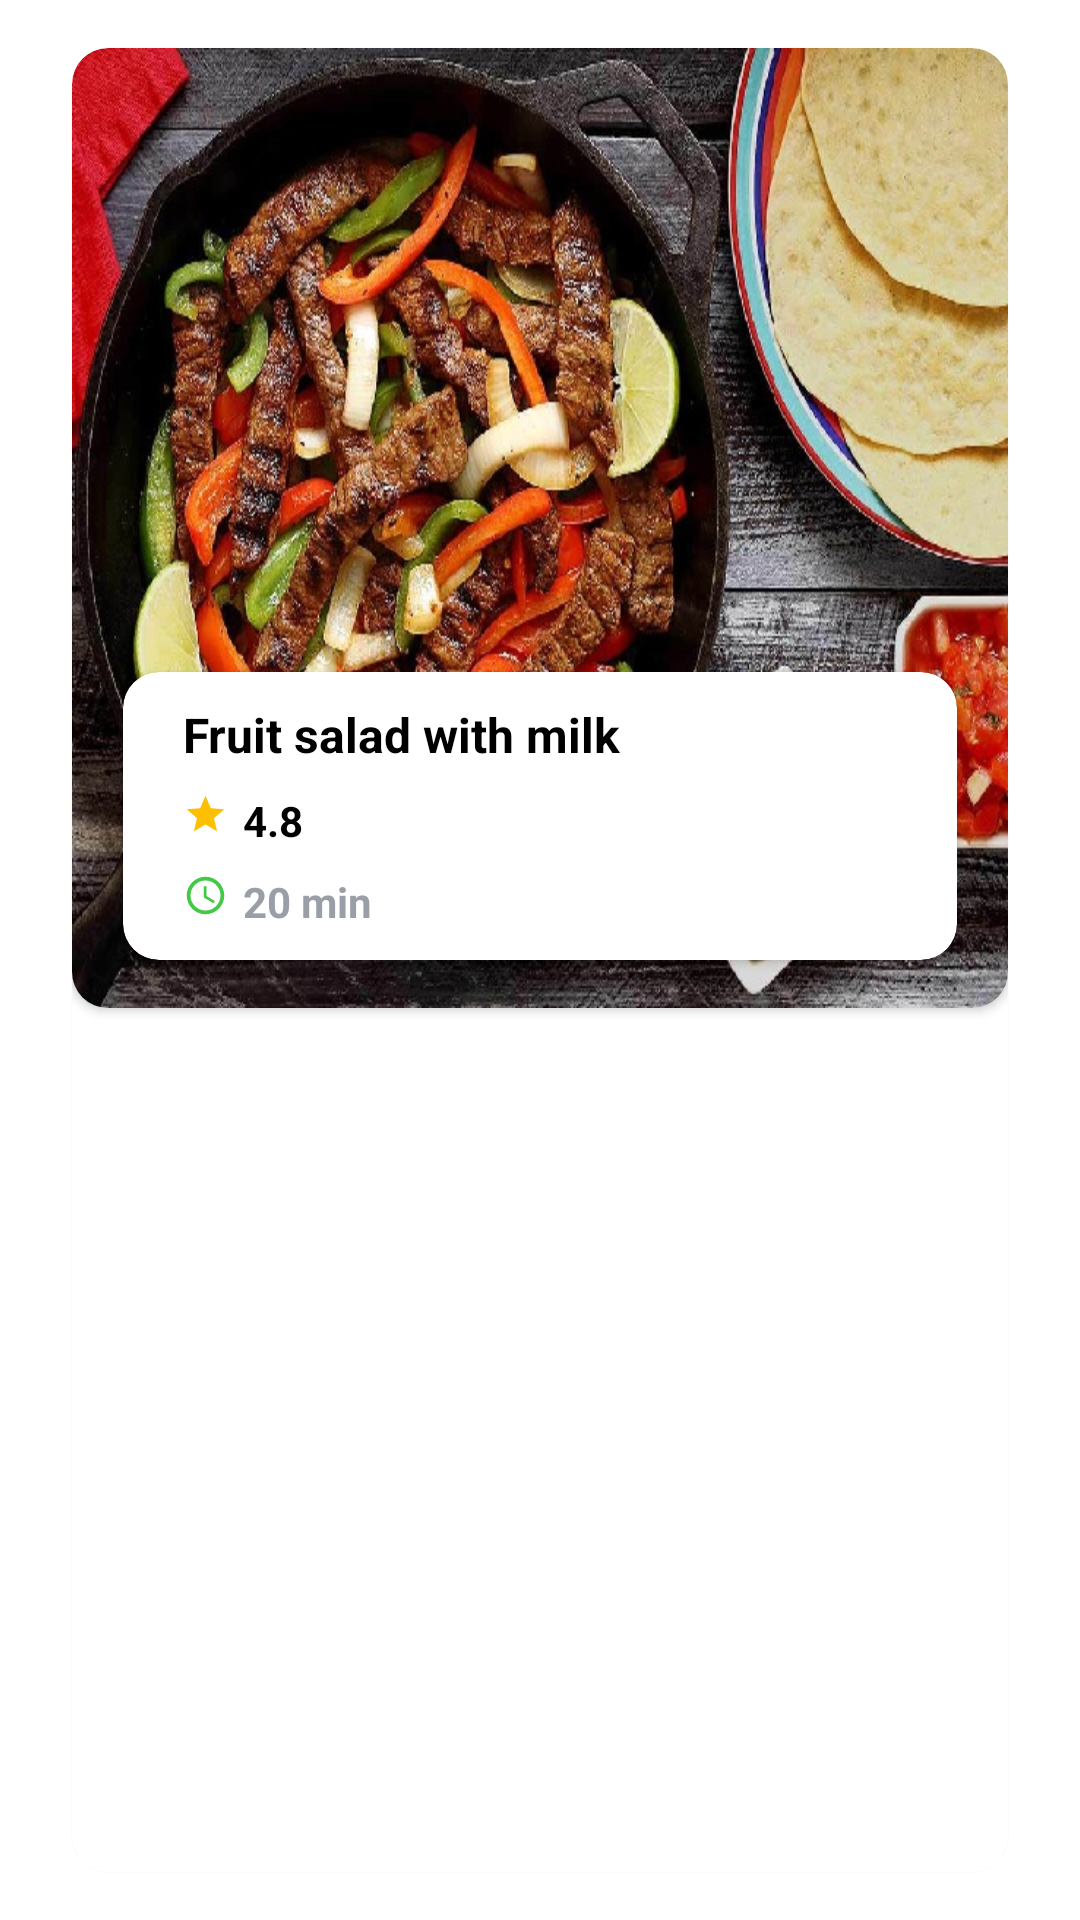

Here is an Android app screen rendered from its layout file. Give the layout XML and the strings, colors and styles it references.
<!-- AndroidManifest.xml: application theme Theme.CookRecipes -->
<!-- res/layout/top_recipe_item.xml -->
<?xml version="1.0" encoding="utf-8"?>
<androidx.constraintlayout.widget.ConstraintLayout xmlns:android="http://schemas.android.com/apk/res/android"
    xmlns:tools="http://schemas.android.com/tools"
    android:layout_width="match_parent"
    android:layout_height="wrap_content"
    xmlns:app="http://schemas.android.com/apk/res-auto">

    <com.google.android.material.card.MaterialCardView
        android:layout_width="match_parent"
        android:layout_height="match_parent"
        app:layout_constraintRight_toRightOf="parent"
        android:layout_marginRight="24dp"
        app:layout_constraintLeft_toLeftOf="parent"
        android:layout_marginLeft="24dp"
        app:layout_constraintTop_toTopOf="parent"
        android:layout_marginTop="16dp"
        app:layout_constraintBottom_toBottomOf="parent"
        android:layout_marginBottom="16dp"
        app:cardCornerRadius="12dp">

        <androidx.cardview.widget.CardView
            android:layout_width="match_parent"
            android:layout_height="320dp"
            app:cardCornerRadius="12dp">

            <ImageView
                android:id="@+id/top_recipe_image"
                android:layout_width="match_parent"
                android:layout_height="320dp"
                android:background="@drawable/fajita"/>

            <androidx.cardview.widget.CardView
                android:layout_width="match_parent"
                android:layout_marginRight="17dp"
                android:layout_height="96dp"
                android:layout_marginTop="208dp"
                android:layout_marginLeft="17dp"
                app:cardCornerRadius="12dp">

                <LinearLayout
                    android:layout_width="match_parent"
                    android:layout_height="match_parent"
                    android:orientation="vertical"
                    android:layout_marginTop="10dp"
                    android:layout_marginLeft="20dp">

                    <TextView
                        android:id="@+id/top_recipe_name"
                        android:layout_width="match_parent"
                        android:layout_height="22dp"
                        android:textSize="16dp"
                        android:textStyle="bold"
                        android:textColor="@color/black"
                        android:text="Fruit salad with milk"/>

                    <LinearLayout
                        android:layout_width="match_parent"
                        android:layout_height="wrap_content"
                        android:orientation="horizontal"
                        android:layout_marginTop="8dp"
                        android:layout_gravity="center">

                        <ImageView
                            android:id="@+id/top_recipe_point"
                            android:layout_width="15dp"
                            android:layout_height="15dp"
                            android:src="@drawable/ic_star"/>
                        <TextView
                            android:layout_width="21dp"
                            android:layout_height="19dp"
                            android:layout_marginLeft="5dp"
                            android:text="4.8"
                            android:textSize="14dp"
                            android:textColor="@color/black"
                            android:textStyle="bold"/>

                    </LinearLayout>

                    <LinearLayout
                        android:layout_width="match_parent"
                        android:layout_height="wrap_content"
                        android:orientation="horizontal"
                        android:layout_marginTop="8dp"
                        android:layout_gravity="center">

                        <ImageView
                            android:layout_width="15dp"
                            android:layout_height="15dp"
                            android:src="@drawable/ic_time_green"/>

                        <TextView
                            android:id="@+id/top_recipe_time"
                            android:layout_width="match_parent"
                            android:layout_height="19dp"
                            android:layout_marginLeft="5dp"
                            android:text="20 min"
                            android:textSize="14sp"
                            android:textColor="#9A9EA7"
                            android:textStyle="bold"/>

                    </LinearLayout>

                </LinearLayout>

            </androidx.cardview.widget.CardView>

        </androidx.cardview.widget.CardView>

    </com.google.android.material.card.MaterialCardView>

</androidx.constraintlayout.widget.ConstraintLayout>
<!-- resources referenced by this layout -->
<resources>
  <color name="black">#FF000000</color>
  <!-- drawable fajita: jpg bitmap (drawable, 192532 bytes) -->
  <!-- drawable ic_star (drawable) -->
  <vector xmlns:android="http://schemas.android.com/apk/res/android"
      android:width="15dp"
      android:height="15dp"
      android:tint="#FDBF00"
      android:viewportWidth="24"
      android:viewportHeight="24">
      <path
          android:fillColor="@android:color/white"
          android:pathData="M12,17.27L18.18,21l-1.64,-7.03L22,9.24l-7.19,-0.61L12,2 9.19,8.63 2,9.24l5.46,4.73L5.82,21z" />
  </vector>
  <!-- drawable ic_time_green (drawable) -->
  <vector xmlns:android="http://schemas.android.com/apk/res/android"
      android:width="15dp"
      android:height="15dp"
      android:tint="#42CA47"
      android:viewportWidth="24"
      android:viewportHeight="24">
      <path
          android:fillColor="@android:color/white"
          android:pathData="M11.99,2C6.47,2 2,6.48 2,12s4.47,10 9.99,10C17.52,22 22,17.52 22,12S17.52,2 11.99,2zM12,20c-4.42,0 -8,-3.58 -8,-8s3.58,-8 8,-8 8,3.58 8,8 -3.58,8 -8,8z" />
      <path
          android:fillColor="@android:color/white"
          android:pathData="M12.5,7H11v6l5.25,3.15 0.75,-1.23 -4.5,-2.67z" />
  </vector>
  <style name="Theme.CookRecipes" parent="Theme.MaterialComponents.DayNight.NoActionBar">
          
          <item name="colorPrimary">@color/purple_500</item>
          <item name="colorPrimaryVariant">@color/purple_700</item>
          <item name="colorOnPrimary">@color/white</item>
          
          <item name="colorSecondary">@color/teal_200</item>
          <item name="colorSecondaryVariant">@color/teal_700</item>
          <item name="colorOnSecondary">@color/black</item>
          
          <item name="android:statusBarColor" tools:targetApi="l">?attr/colorPrimaryVariant</item>
          
      </style>
  <color name="purple_500">#FF6200EE</color>
  <color name="purple_700">#FF3700B3</color>
  <color name="white">#FFFFFFFF</color>
  <color name="teal_200">#FF03DAC5</color>
  <color name="teal_700">#FF018786</color>
</resources>
